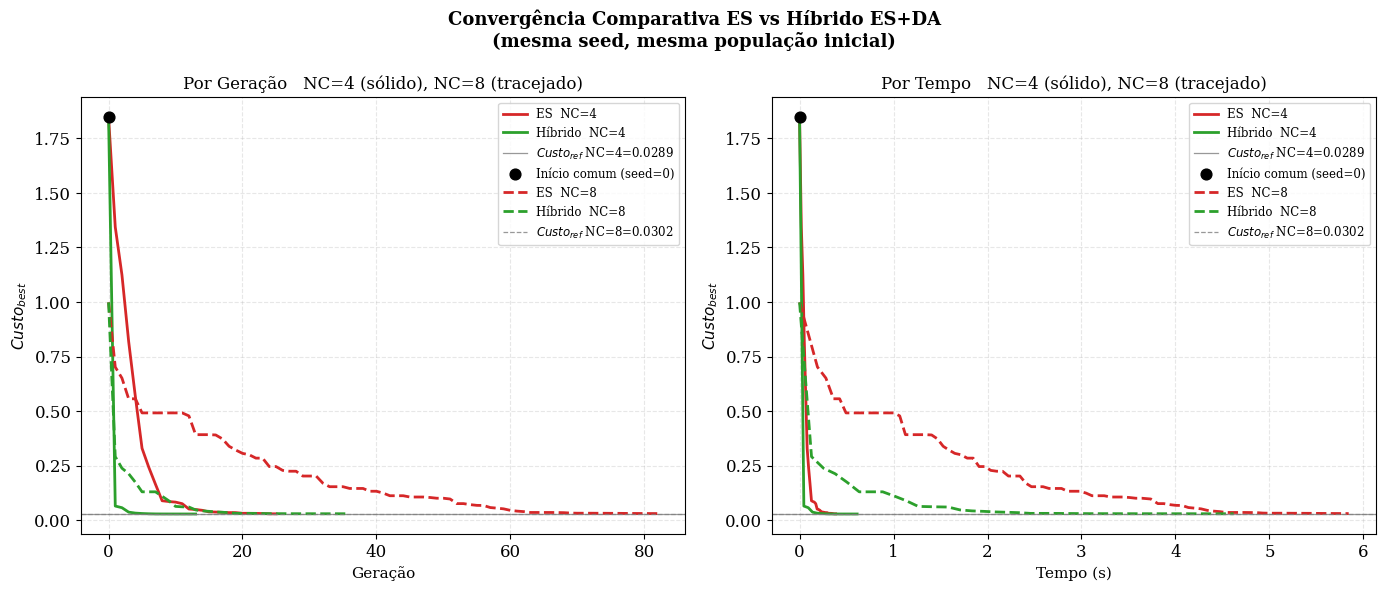

Python code for this plot:
# projeto2_convergencia_comparativa.py
# Gera o gráfico 2x2 de convergência comparativa ES vs Híbrido
# com mesma seed e mesma população inicial para NC=4 e NC=8.
#
# NÃO faz grid search — roda apenas 1 execução por algoritmo/NC.
# Dependências: numpy, matplotlib

import numpy as np
import matplotlib.pyplot as plt
import time
import os

# =========================================================
# Configuração visual
# =========================================================
plt.rcParams.update({
    "font.family":    "serif",
    "font.size":      12,
    "axes.titlesize": 12,
    "axes.labelsize": 11,
    "legend.fontsize": 9,
    "axes.grid":      True,
    "grid.alpha":     0.3,
    "grid.linestyle": "--",
    "figure.dpi":     150,
    "savefig.dpi":    200,
    "savefig.bbox":   "tight",
})

COR_ES  = "#d62728"   # vermelho
COR_HIB = "#2ca02c"   # verde
COR_REF = "#7f7f7f"   # cinza
ESTILO  = {4: "-", 8: "--"}

output_path = os.path.expanduser("~/cpe723_analise")
os.makedirs(output_path, exist_ok=True)

# =========================================================
# 1. Dados sintéticos
# =========================================================
def generate_data_r3(P=100, NC=8, sigma=0.1, seed=1):
    np.random.seed(seed)
    cluster_centers = np.random.normal(0, 1, (3, NC))
    data_vectors = []
    for k in range(NC):
        centro = cluster_centers[:, k:k+1]
        cluster = sigma * np.random.normal(0, 1, (3, P)) + np.tile(centro, (1, P))
        data_vectors.append(cluster)
    return np.concatenate(data_vectors, axis=1), cluster_centers

def J_hard(X, Y):
    diff  = X[:, :, None] - Y[:, None, :]
    dist2 = np.sum(diff**2, axis=0)
    return np.mean(np.min(dist2, axis=0))

# =========================================================
# 2. Passo DA
# =========================================================
def passo_da(X, Y, T):
    diff = X[:, :, None] - Y[:, None, :]
    d    = np.sum(diff**2, axis=0).T
    p    = np.exp(-d / T)
    p   /= np.sum(p, axis=0)
    weights = np.sum(p, axis=1)
    return (X @ p.T) / weights

# =========================================================
# 3. Execução única — ES ou Híbrido
#    hibrido=False → ES puro (T_da e alpha_da ignorados)
#    hibrido=True  → ES+DA
# =========================================================
def run_uma_execucao(
    data_vectors, NC,
    Nind, Npais, Nfilhos, Nsob,
    Nger=800,
    epson0=1e-8,
    sigma0_low=0.1, sigma0_high=0.5,
    clip_val=None,
    patience=20,
    prec=1.0, pmut=1.0,
    T_da=0.5, alpha_da=1.0,
    tol=1e-2, J_ref=None,
    init_seed=0,
    hibrido=False,
):
    rng = np.random.default_rng(init_seed)
    Nd  = 3 * NC
    X   = data_vectors

    tau1 = 1.0 / np.sqrt(2 * Nd)
    tau2 = 1.0 / np.sqrt(2 * np.sqrt(Nd))

    x_ini     = rng.standard_normal((Nind, Nd))
    sigma_ini = sigma0_low + (sigma0_high - sigma0_low) * rng.random((Nind, Nd))
    ind = np.hstack([x_ini, sigma_ini])

    def custo_batch(pop):
        n_pop = len(pop)
        C     = pop[:, :Nd].reshape(n_pop, 3, NC).transpose(0, 2, 1)
        dv    = data_vectors.T
        diff  = C[:, :, None, :] - dv[None, None, :, :]
        dist2 = np.sum(diff**2, axis=3)
        return np.mean(np.min(dist2, axis=1), axis=1)

    J_ini  = custo_batch(ind)
    D_best = J_ini.min()

    # g=0: população inicial
    history_D     = [float(np.mean(J_ini))]
    history_Dbest = [D_best]
    history_time  = [0.0]

    sem_melhora         = 0
    sem_melhora_pos_suc = 0
    isuc = 0
    t0   = time.perf_counter()

    for g in range(Nger):
        idx_pais = rng.integers(len(ind), size=Npais)
        pais     = ind[idx_pais]

        i1s      = rng.integers(Npais, size=Nfilhos)
        i2s      = rng.integers(Npais, size=Nfilhos)
        mask_rec = rng.random(Nfilhos) < prec
        mask_var = rng.random((Nfilhos, Nd)) < 0.5

        filhos = np.zeros((Nfilhos, 2 * Nd))
        filhos[mask_rec,  :Nd] = np.where(
            mask_var[mask_rec],
            pais[i1s[mask_rec], :Nd],
            pais[i2s[mask_rec], :Nd]
        )
        filhos[mask_rec,  Nd:] = 0.5 * (
            pais[i1s[mask_rec], Nd:] + pais[i2s[mask_rec], Nd:]
        )
        filhos[~mask_rec, :Nd] = pais[i1s[~mask_rec], :Nd]
        filhos[~mask_rec, Nd:] = pais[i1s[~mask_rec], Nd:]

        # Passo DA — só no híbrido
        if hibrido and alpha_da > 0.0:
            for j in range(Nfilhos):
                Y_atual  = filhos[j, :Nd].reshape(3, NC)
                Y_da     = passo_da(X, Y_atual, T_da)
                filhos[j, :Nd] = (alpha_da * Y_da
                                  + (1.0 - alpha_da) * Y_atual).flatten()

        mask_mut = rng.random(Nfilhos) < pmut
        if mask_mut.any():
            r_comum = rng.standard_normal((Nfilhos, 1))
            r_comp  = rng.standard_normal((Nfilhos, Nd))
            r_mut   = rng.standard_normal((Nfilhos, Nd))
            shat = filhos[:, Nd:] * np.exp(tau1 * r_comum + tau2 * r_comp)
            shat = np.maximum(shat, epson0)
            filhos[mask_mut, :Nd] += shat[mask_mut] * r_mut[mask_mut]
            filhos[mask_mut, Nd:]  = shat[mask_mut]

        if clip_val is not None:
            filhos[:, :Nd] = np.clip(filhos[:, :Nd], -clip_val, clip_val)

        J_fil    = custo_batch(filhos)
        idx_sort = np.argsort(J_fil)
        ind      = filhos[idx_sort[:Nsob]]

        if J_fil[idx_sort[0]] < D_best:
            D_best      = J_fil[idx_sort[0]]
            sem_melhora = 0
            if isuc == 0:
                sem_melhora_pos_suc = 0
        else:
            sem_melhora += 1
        if isuc == 1:
            sem_melhora_pos_suc += 1

        history_D.append(float(np.mean(J_fil)))
        history_Dbest.append(D_best)
        history_time.append(time.perf_counter() - t0)

        if isuc == 0 and J_ref is not None:
            if abs(D_best - J_ref) <= tol:
                isuc = 1

        if sem_melhora >= patience:
            break
        if isuc == 1 and sem_melhora_pos_suc >= patience:
            break

    label = "Híbrido" if hibrido else "ES"
    print(f"  {label} NC={NC}: {len(history_Dbest)-1} gerações | "
          f"J_best={D_best:.6f} | isuc={isuc}")

    return (np.array(history_D),
            np.array(history_Dbest),
            np.array(history_time))

# =========================================================
# 4. Configurações finais por NC
# =========================================================
CONFIGS = {
    4: dict(
        Nind=50, Npais=50, Nfilhos=700, Nsob=50,
        patience=10, prec=0.7, pmut=1.0,
        T_da=0.5, alpha_da=1.0,
    ),
    8: dict(
        Nind=100, Npais=100, Nfilhos=700, Nsob=100,
        patience=20, prec=1.0, pmut=1.0,
        T_da=0.1, alpha_da=0.7,
    ),
}

J_REF = {4: 0.028944, 8: 0.030216}
SEED  = 0   # <- mesma seed para ES e Híbrido em cada NC

# =========================================================
# 5. Roda as execuções
# =========================================================
resultados = {}
for nc in [4, 8]:
    print(f"\n=== NC={nc} ===")
    cfg = CONFIGS[nc]
    X, centers = generate_data_r3(NC=nc)
    J_ref = J_REF[nc]

    kwargs = dict(
        data_vectors=X, NC=nc,
        Nger=800, epson0=1e-8,
        sigma0_low=0.1, sigma0_high=0.5,
        clip_val=None,
        tol=1e-2, J_ref=J_ref,
        init_seed=SEED,
        **cfg,
    )

    hD_es,  hDb_es,  ht_es  = run_uma_execucao(**kwargs, hibrido=False)
    hD_hib, hDb_hib, ht_hib = run_uma_execucao(**kwargs, hibrido=True)

    resultados[nc] = dict(
        es  = (hD_es,  hDb_es,  ht_es),
        hib = (hD_hib, hDb_hib, ht_hib),
    )

# =========================================================
# 6. Gráfico 1x2
#    [0] por geração — NC=4 sólido, NC=8 tracejado
#    [1] por tempo   — NC=4 sólido, NC=8 tracejado
# =========================================================
ESTILO_NC = {4: "-", 8: "--"}
LW_BEST   = 2.0
LW_MEDIO  = 0.9

fig, axes = plt.subplots(1, 2, figsize=(14, 6))
fig.suptitle(
    "Convergência Comparativa ES vs Híbrido ES+DA\n"
    "(mesma seed, mesma população inicial)",
    fontweight="bold", fontsize=13
)

for col, xlabel in enumerate(["Geração", "Tempo (s)"]):
    ax = axes[col]
    primeiro_nc4 = True  # controla label do ponto de início

    for nc in [4, 8]:
        r     = resultados[nc]
        J_ref = J_REF[nc]
        cfg   = CONFIGS[nc]
        ls    = ESTILO_NC[nc]

        hD_es,  hDb_es,  ht_es  = r["es"]
        hD_hib, hDb_hib, ht_hib = r["hib"]

        xs_es  = np.arange(len(hDb_es))  if col == 0 else ht_es
        xs_hib = np.arange(len(hDb_hib)) if col == 0 else ht_hib

        # # Custo médio — linha fina semitransparente
        # ax.plot(xs_es,  hD_es,  color=COR_ES,  linestyle=ls,
        #         linewidth=LW_MEDIO, alpha=0.35)
        # ax.plot(xs_hib, hD_hib, color=COR_HIB, linestyle=ls,
        #         linewidth=LW_MEDIO, alpha=0.35)

        # D_best — linha principal
        ax.plot(xs_es,  hDb_es,  color=COR_ES,  linestyle=ls,
                linewidth=LW_BEST,
                label=f"ES  NC={nc}")
        ax.plot(xs_hib, hDb_hib, color=COR_HIB, linestyle=ls,
                linewidth=LW_BEST,
                label=f"Híbrido  NC={nc}")

        # Referência por NC
        ax.axhline(J_ref, color=COR_REF, linestyle=ls, linewidth=0.9,
                   alpha=0.8,
                   label=f"$Custo_{{ref}}$ NC={nc}={J_ref:.4f}")

        # Ponto de início comum (só NC=4 para não duplicar)
        if nc == 4:
            ax.scatter([xs_es[0]], [hDb_es[0]], color="black",
                       zorder=5, s=60,
                       label=f"Início comum (seed={SEED})")

    ax.set_xlabel(xlabel)
    ax.set_ylabel("$Custo_{best}$")
    ax.set_title(f"Por {xlabel.split(' ')[0]}   NC=4 (sólido), NC=8 (tracejado)")
    ax.legend(loc="upper right", fontsize=8.5)

plt.tight_layout()
out = os.path.join(output_path, "convergencia_es_vs_hibrido.png")
plt.savefig(out)
plt.show()
print(f"\nSalvo: {out}")
